Dataset: images (GitHub, mandeepsharma14/ai-product-quality-control-automation). Classes: blister, crack, crooked corner, delamination, good, scratch, thick paint, thin paint.

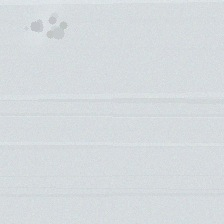
Label: thick paint

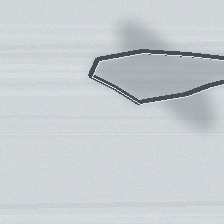
Label: delamination

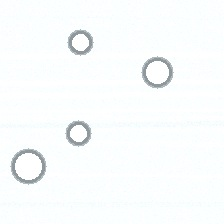
Label: blister

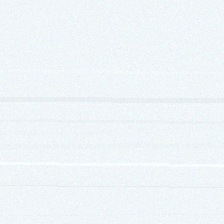
Label: good

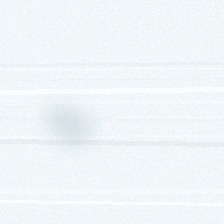
Label: thin paint

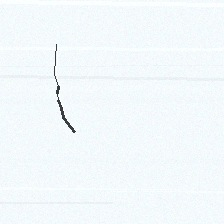
Label: crack
